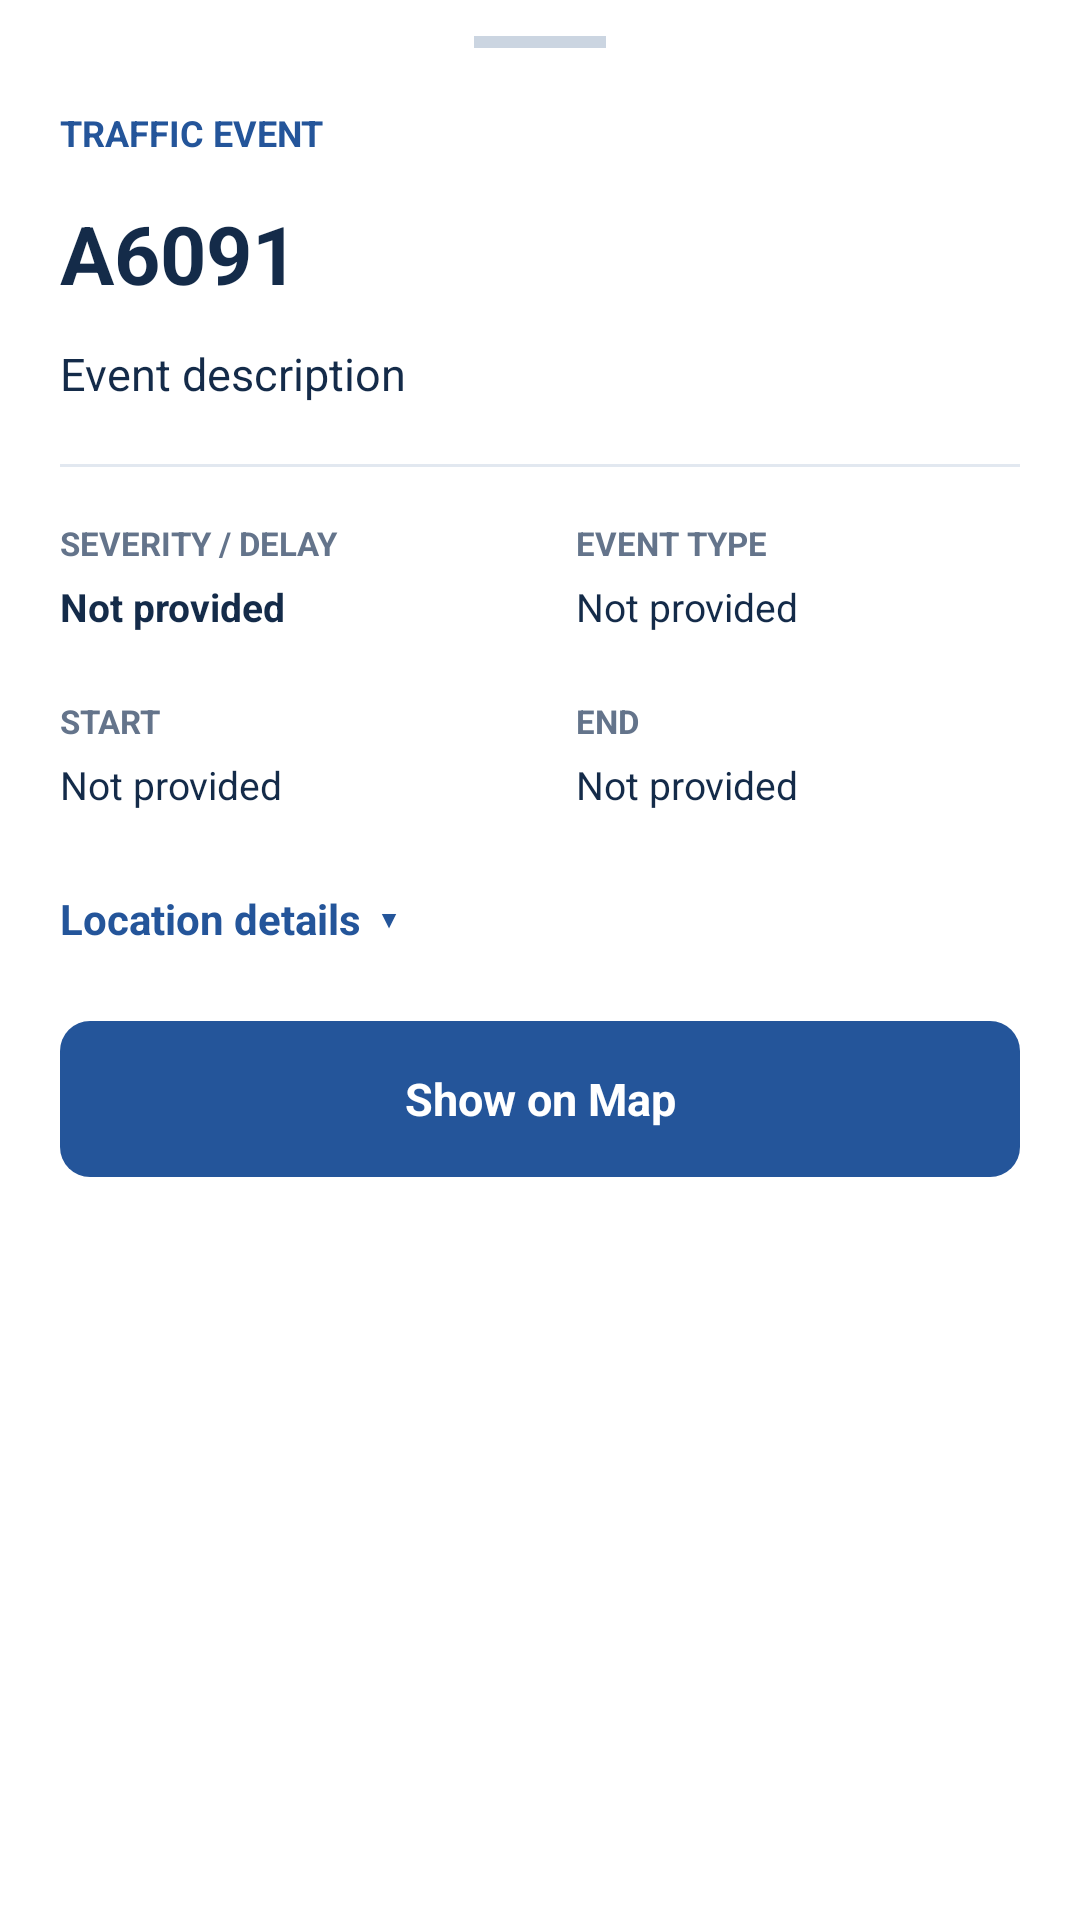

Write the Android layout XML for this screen, with the resource values it uses.
<!-- AndroidManifest.xml: application theme Theme.Campbell_Dylan_S2531488 -->
<!-- res/layout/bottom_sheet_event_details.xml -->
<?xml version="1.0" encoding="utf-8"?>
<LinearLayout
    xmlns:android="http://schemas.android.com/apk/res/android"
    android:layout_width="match_parent"
    android:layout_height="wrap_content"
    android:orientation="vertical"
    android:background="#FFFFFF"
    android:paddingStart="20dp"
    android:paddingEnd="20dp"
    android:paddingTop="12dp"
    android:paddingBottom="24dp">

    <View
        android:layout_width="44dp"
        android:layout_height="4dp"
        android:layout_gravity="center_horizontal"
        android:layout_marginBottom="20dp"
        android:background="#CBD5E1" />

    <TextView
        android:id="@+id/detailsCategory"
        android:layout_width="match_parent"
        android:layout_height="wrap_content"
        android:text="TRAFFIC EVENT"
        android:textColor="#24559A"
        android:textSize="12sp"
        android:textStyle="bold"
        android:paddingBottom="14dp" />

    <ScrollView
        android:layout_width="match_parent"
        android:layout_height="wrap_content"
        android:fillViewport="false"
        android:overScrollMode="ifContentScrolls">

        <LinearLayout
            android:layout_width="match_parent"
            android:layout_height="wrap_content"
            android:orientation="vertical">

            <TextView
                android:id="@+id/detailsRoadName"
                android:layout_width="match_parent"
                android:layout_height="wrap_content"
                android:text="A6091"
                android:textColor="#142B49"
                android:textSize="27sp"
                android:textStyle="bold" />

            <TextView
                android:id="@+id/detailsDescription"
                android:layout_width="match_parent"
                android:layout_height="wrap_content"
                android:layout_marginTop="12dp"
                android:text="Event description"
                android:textColor="#142B49"
                android:textSize="15sp"
                android:lineSpacingExtra="4dp" />

            <View
                android:layout_width="match_parent"
                android:layout_height="1dp"
                android:layout_marginTop="20dp"
                android:layout_marginBottom="18dp"
                android:background="#E2E8F0" />

            <LinearLayout
                android:layout_width="match_parent"
                android:layout_height="wrap_content"
                android:orientation="horizontal">

                <LinearLayout
                    android:layout_width="0dp"
                    android:layout_height="wrap_content"
                    android:layout_weight="1"
                    android:orientation="vertical">

                    <TextView
                        android:layout_width="match_parent"
                        android:layout_height="wrap_content"
                        android:text="SEVERITY / DELAY"
                        android:textColor="#64748B"
                        android:textSize="11sp"
                        android:textStyle="bold" />

                    <TextView
                        android:id="@+id/detailsSeverity"
                        android:layout_width="match_parent"
                        android:layout_height="wrap_content"
                        android:layout_marginTop="5dp"
                        android:text="Not provided"
                        android:textColor="#142B49"
                        android:textSize="13sp"
                        android:textStyle="bold" />

                </LinearLayout>

                <LinearLayout
                    android:layout_width="0dp"
                    android:layout_height="wrap_content"
                    android:layout_weight="1"
                    android:orientation="vertical"
                    android:paddingStart="12dp">

                    <TextView
                        android:layout_width="match_parent"
                        android:layout_height="wrap_content"
                        android:text="EVENT TYPE"
                        android:textColor="#64748B"
                        android:textSize="11sp"
                        android:textStyle="bold" />

                    <TextView
                        android:id="@+id/detailsEventType"
                        android:layout_width="match_parent"
                        android:layout_height="wrap_content"
                        android:layout_marginTop="5dp"
                        android:text="Not provided"
                        android:textColor="#142B49"
                        android:textSize="13sp" />

                </LinearLayout>
            </LinearLayout>

            <LinearLayout
                android:layout_width="match_parent"
                android:layout_height="wrap_content"
                android:layout_marginTop="22dp"
                android:orientation="horizontal">

                <LinearLayout
                    android:layout_width="0dp"
                    android:layout_height="wrap_content"
                    android:layout_weight="1"
                    android:orientation="vertical">

                    <TextView
                        android:layout_width="match_parent"
                        android:layout_height="wrap_content"
                        android:text="START"
                        android:textColor="#64748B"
                        android:textSize="11sp"
                        android:textStyle="bold" />

                    <TextView
                        android:id="@+id/detailsStart"
                        android:layout_width="match_parent"
                        android:layout_height="wrap_content"
                        android:layout_marginTop="5dp"
                        android:text="Not provided"
                        android:textColor="#142B49"
                        android:textSize="13sp" />

                </LinearLayout>

                <LinearLayout
                    android:layout_width="0dp"
                    android:layout_height="wrap_content"
                    android:layout_weight="1"
                    android:orientation="vertical"
                    android:paddingStart="12dp">

                    <TextView
                        android:layout_width="match_parent"
                        android:layout_height="wrap_content"
                        android:text="END"
                        android:textColor="#64748B"
                        android:textSize="11sp"
                        android:textStyle="bold" />

                    <TextView
                        android:id="@+id/detailsEnd"
                        android:layout_width="match_parent"
                        android:layout_height="wrap_content"
                        android:layout_marginTop="5dp"
                        android:text="Not provided"
                        android:textColor="#142B49"
                        android:textSize="13sp" />

                </LinearLayout>
            </LinearLayout>

            <TextView
                android:id="@+id/detailsLocationToggle"
                android:layout_width="match_parent"
                android:layout_height="48dp"
                android:layout_marginTop="12dp"
                android:gravity="center_vertical"
                android:text="Location details  ▾"
                android:textColor="#24559A"
                android:textSize="14sp"
                android:textStyle="bold"
                android:clickable="true"
                android:focusable="true"
                android:contentDescription="Expand or collapse GPS location details" />

            <TextView
                android:id="@+id/detailsCoordinates"
                android:layout_width="match_parent"
                android:layout_height="wrap_content"
                android:layout_marginBottom="8dp"
                android:text="Location coordinates"
                android:textColor="#64748B"
                android:textSize="12sp"
                android:lineSpacingExtra="3dp"
                android:visibility="gone" />

        </LinearLayout>
    </ScrollView>

    <TextView
        android:id="@+id/detailsShowOnMap"
        android:layout_width="match_parent"
        android:layout_height="52dp"
        android:layout_marginTop="10dp"
        android:background="@drawable/bg_range_filter"
        android:gravity="center"
        android:text="Show on Map"
        android:textColor="#FFFFFF"
        android:textStyle="bold"
        android:textSize="15sp"
        android:clickable="true"
        android:focusable="true" />

</LinearLayout>
<!-- resources referenced by this layout -->
<resources>
  <!-- drawable bg_range_filter (drawable) -->
  <?xml version="1.0" encoding="utf-8"?>
  <selector xmlns:android="http://schemas.android.com/apk/res/android">
  
      <item android:state_pressed="true">
          <shape android:shape="rectangle">
              <solid android:color="#193F75" />
              <corners android:radius="10dp" />
          </shape>
      </item>
  
      <item>
          <shape android:shape="rectangle">
              <solid android:color="#24559A" />
              <corners android:radius="10dp" />
          </shape>
      </item>
  
  </selector>
  <style name="Theme.Campbell_Dylan_S2531488" parent="Base.Theme.Campbell_Dylan_S2531488" />
  <style name="Base.Theme.Campbell_Dylan_S2531488" parent="Theme.AppCompat.Light.NoActionBar">
  
          <item name="colorPrimary">#24559A</item>
          <item name="colorPrimaryDark">#1B447E</item>
          <item name="colorAccent">#24559A</item>
  
          <item name="android:windowBackground">#FFFFFF</item>
          <item name="android:colorBackground">#FFFFFF</item>
          <item name="android:textColorPrimary">#1C2C40</item>
  
          <item name="android:statusBarColor">#FFFFFF</item>
          <item name="android:windowLightStatusBar">true</item>
  
      </style>
</resources>
